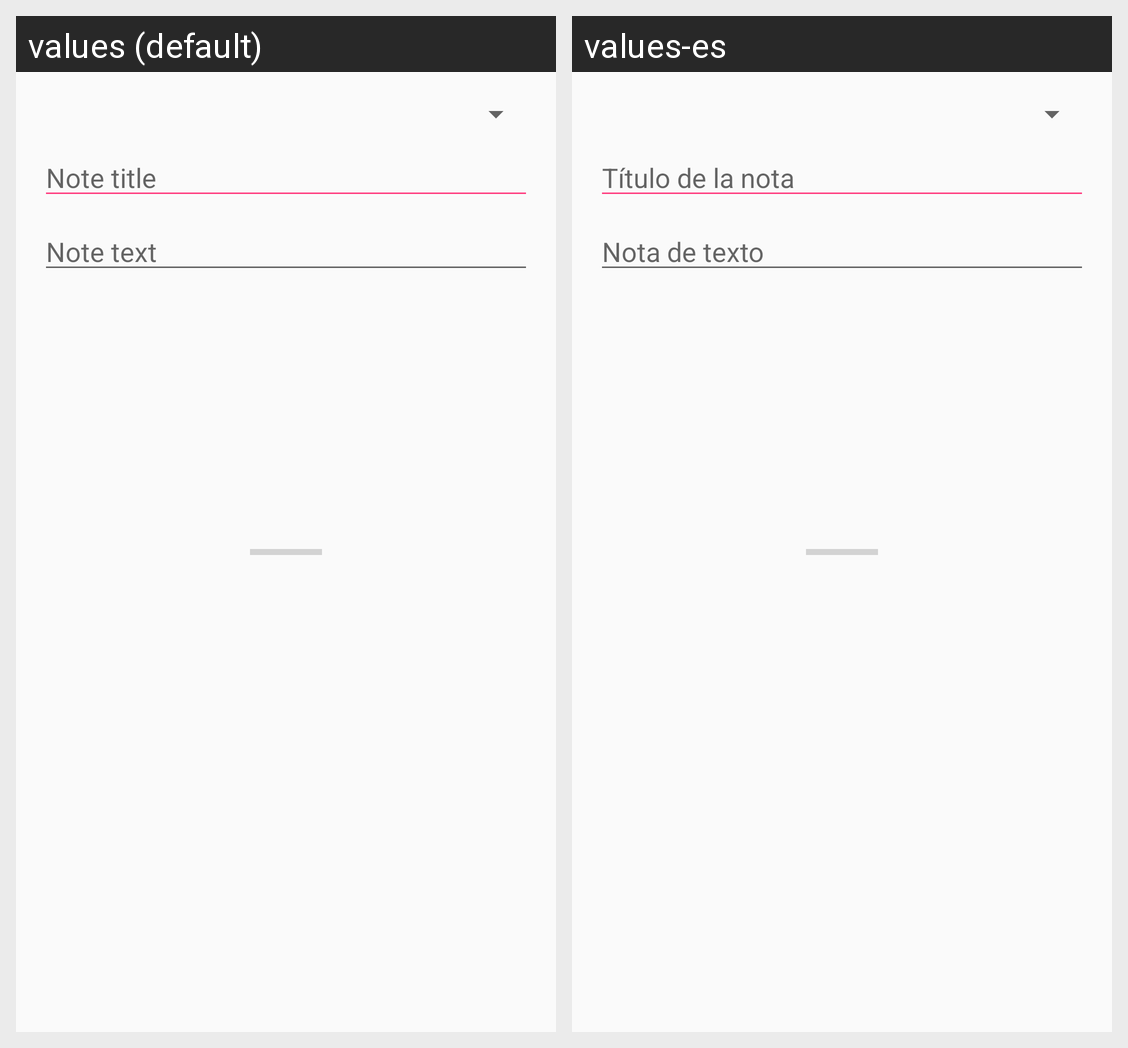

For this localized Android screen grid, give each drawn string resource with its value in every locale shown.
Android screen res/layout/content_note.xml rendered under 2 locales, left to right: values (default), values-es. Device: Nexus 5 (rendered at 1080×1920; each locale shown at half size, 540×960, under a caption strip naming it); theme AppTheme.
Strings drawn on this screen, with the default value and each locale's value (text and hints the layout hard-codes, and strings that could not be matched under every locale, appear in the picture but are not listed):

note_title
  values: Note title
  values-es: Título de la nota

note_text
  values: Note text
  values-es: Nota de texto
